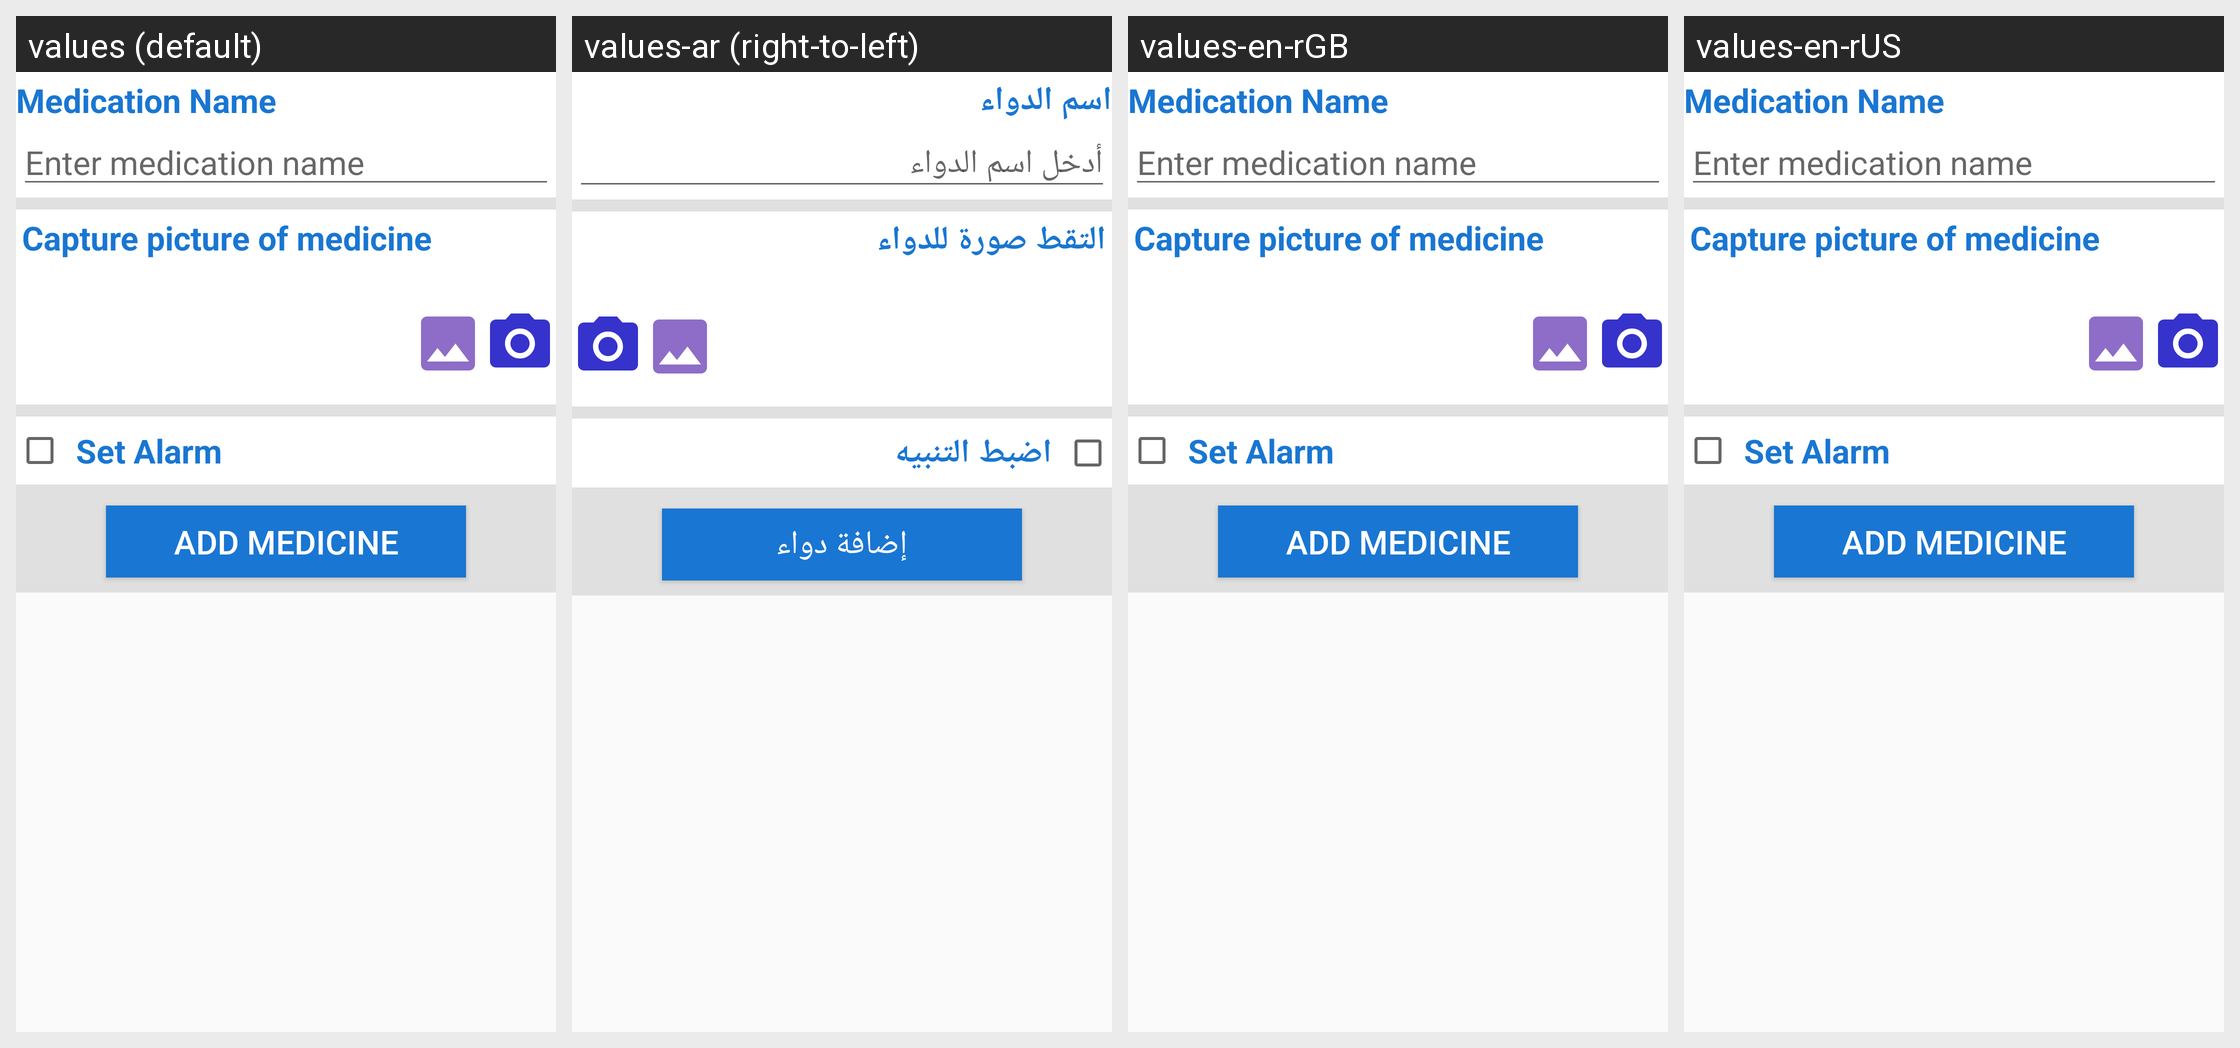

Strings drawn on this Android screen and how each of the app's shown locales translates them:
Android screen res/layout/fragment_add.xml rendered under 4 locales, left to right: values (default), values-ar (right-to-left), values-en-rGB, values-en-rUS. Device: Nexus 5 (rendered at 1080×1920; each locale shown at half size, 540×960, under a caption strip naming it); theme AppTheme.
Strings drawn on this screen, with the default value and each locale's value (text and hints the layout hard-codes, and strings that could not be matched under every locale, appear in the picture but are not listed):

medicine_name
  values: Medication Name
  values-ar: اسم الدواء
  values-en-rGB: Medication Name
  values-en-rUS: Medication Name  [not translated; the default value is used]

enter_medicine_name
  values: Enter medication name
  values-ar: أدخل اسم الدواء
  values-en-rGB: Enter medication name
  values-en-rUS: Enter medication name  [not translated; the default value is used]

capture_medicine_picture
  values: Capture picture of medicine
  values-ar: التقط صورة للدواء
  values-en-rGB: Capture picture of medicine
  values-en-rUS: Capture picture of medicine  [not translated; the default value is used]

set_alarm
  values: Set Alarm
  values-ar: اضبط التنبيه
  values-en-rGB: Set Alarm
  values-en-rUS: Set Alarm  [not translated; the default value is used]

add_medicine
  values: Add medicine
  values-ar: إضافة دواء
  values-en-rGB: Add medicine
  values-en-rUS: Add medicine  [not translated; the default value is used]
